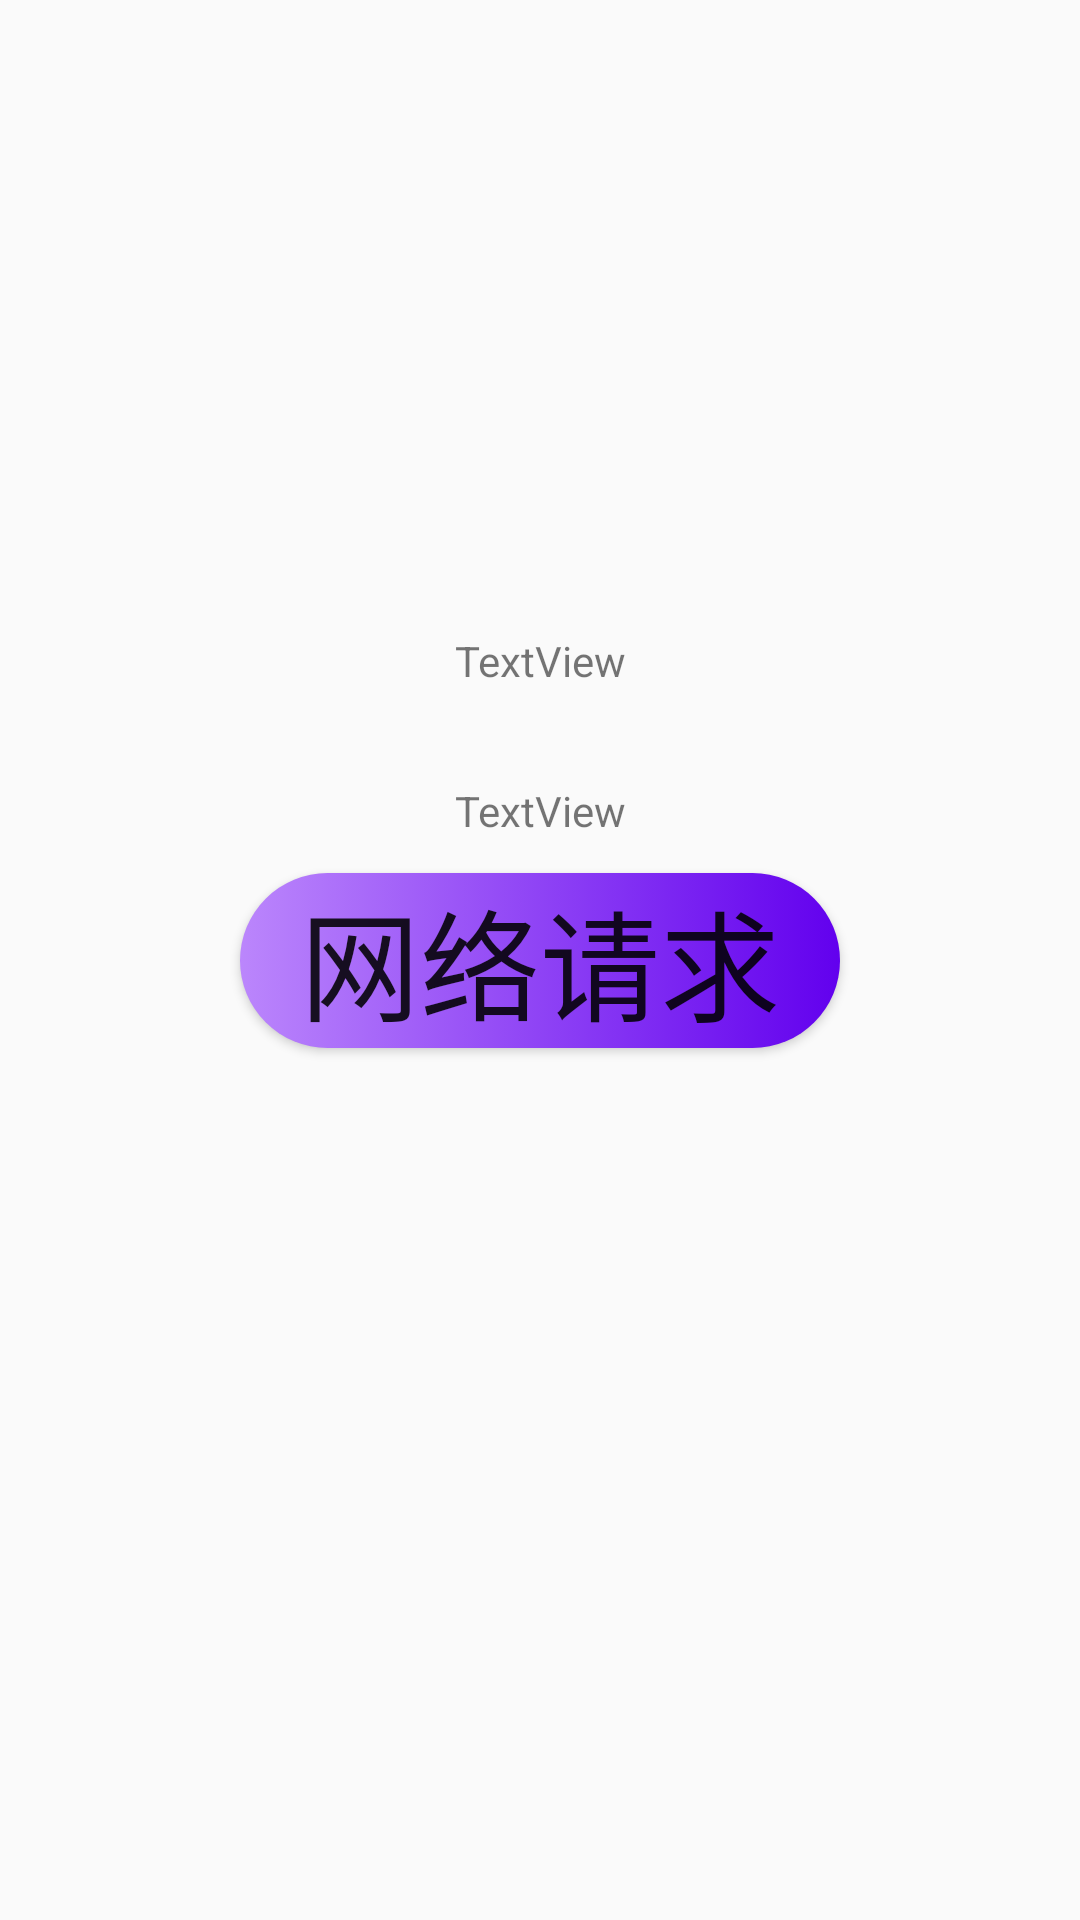

The Android layout XML behind this screen, and the referenced resources:
<!-- AndroidManifest.xml: application theme Theme.MyBirthAndroid -->
<!-- res/layout/activity_internet.xml -->
<?xml version="1.0" encoding="utf-8"?>
<androidx.constraintlayout.widget.ConstraintLayout xmlns:android="http://schemas.android.com/apk/res/android"
    xmlns:app="http://schemas.android.com/apk/res-auto"
    xmlns:tools="http://schemas.android.com/tools"
    android:layout_width="match_parent"
    android:layout_height="match_parent"
    tools:context=".Internet_Activity">


    <Button
        android:id="@+id/bt_connection_center"
        android:layout_width="200dp"
        android:layout_height="wrap_content"
        android:text="网络请求"
        android:textSize="40dp"
        android:background="@drawable/selector_btn_change"
        app:layout_constraintBottom_toBottomOf="parent"
        app:layout_constraintEnd_toEndOf="parent"
        app:layout_constraintStart_toStartOf="parent"
        app:layout_constraintTop_toTopOf="parent" />

    <TextView
        android:id="@+id/tv_connect_name"
        android:layout_width="wrap_content"
        android:layout_height="wrap_content"
        android:layout_marginBottom="200dp"
        android:text="TextView"
        app:layout_constraintBottom_toBottomOf="parent"
        app:layout_constraintEnd_toEndOf="parent"
        app:layout_constraintStart_toStartOf="parent"
        app:layout_constraintTop_toTopOf="parent" />

    <TextView
        android:id="@+id/tv_connect_status"
        android:layout_width="wrap_content"
        android:layout_height="wrap_content"
        android:layout_marginBottom="100dp"
        android:text="TextView"
        app:layout_constraintBottom_toBottomOf="parent"
        app:layout_constraintEnd_toEndOf="parent"
        app:layout_constraintStart_toStartOf="parent"
        app:layout_constraintTop_toTopOf="parent" />
</androidx.constraintlayout.widget.ConstraintLayout>
<!-- resources referenced by this layout -->
<resources>
  <!-- drawable selector_btn_change (drawable) -->
  <?xml version="1.0" encoding="utf-8"?>
  <selector xmlns:android="http://schemas.android.com/apk/res/android">
  
      <item android:drawable="@drawable/shape_btn_press"
          android:state_pressed="true"/>
      <item android:drawable="@drawable/shape_btn_normal"/>
  </selector>
  <style name="Theme.MyBirthAndroid" parent="Theme.MaterialComponents.DayNight.NoActionBar.Bridge">
          
          <item name="colorPrimary">@color/purple_500</item>
          <item name="colorPrimaryVariant">@color/purple_700</item>
          <item name="colorOnPrimary">@color/white</item>
          
          <item name="colorSecondary">@color/teal_200</item>
          <item name="colorSecondaryVariant">@color/teal_700</item>
          <item name="colorOnSecondary">@color/black</item>
          
          <item name="android:statusBarColor">?attr/colorPrimaryVariant</item>
          
      </style>
  <!-- drawable shape_btn_press (drawable) -->
  <?xml version="1.0" encoding="utf-8"?>
  <shape xmlns:android="http://schemas.android.com/apk/res/android"
      android:shape="rectangle">
  
      <corners android:radius="100dp"/>
      <gradient android:startColor="@color/white"
          android:endColor="@color/purple_700"/>
  </shape>
  <!-- drawable shape_btn_normal (drawable) -->
  <?xml version="1.0" encoding="utf-8"?>
  <shape xmlns:android="http://schemas.android.com/apk/res/android"
      android:shape="rectangle">
      <corners android:radius="100dp"/>
      <gradient android:startColor="@color/purple_200"
          android:endColor="@color/purple_500"/>
  
  </shape>
  <!-- not gathered from this repository: default colours our renderer supplied (Android Studio template values) -->
  <color name="purple_200">#FFBB86FC</color>
  <color name="purple_500">#FF6200EE</color>
  <color name="purple_700">#FF3700B3</color>
  <color name="teal_200">#FF03DAC5</color>
  <color name="teal_700">#FF018786</color>
  <color name="black">#FF000000</color>
  <color name="white">#FFFFFFFF</color>
</resources>
